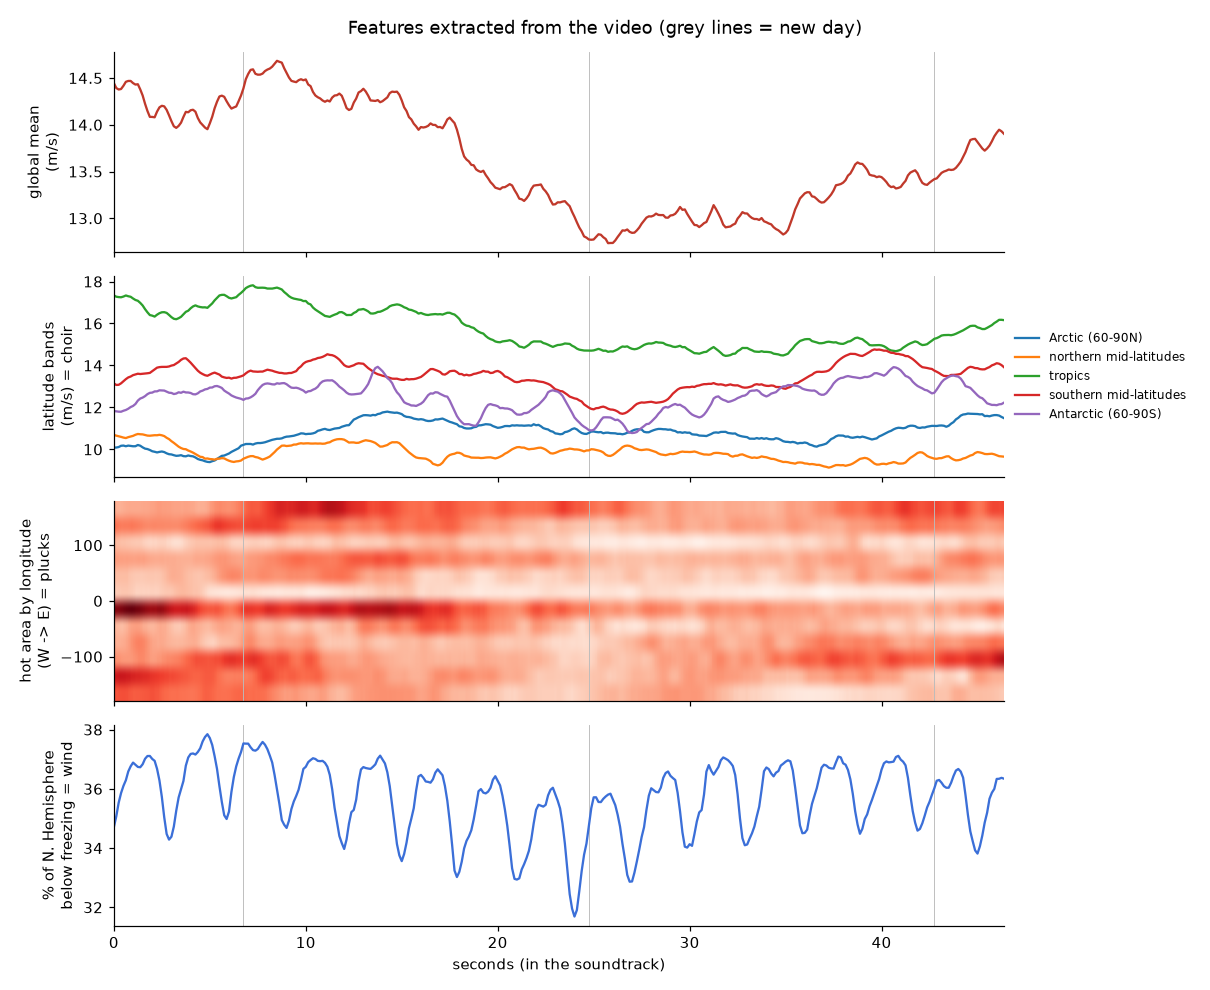

Values plotted in this chart, from the file beside it:
frame, soundtrack_s, date_utc, global_mean, mean_Arctic (60-90N), mean_northern mid-latitudes, mean_tropics, mean_southern mid-latitudes, mean_Antarctic (60-90S), hot_area_pct, freeze_nh_pct, freeze_area_pct, very_cold_area_pct, hottest, hottest_place, coldest_outside_antarctica, coldest_place
0, 0.0, 2026-10-30 09:00, 14.45, 10.09, 10.69, 17.34, 13.14, 11.82, 27.61, 34.71, 24.85, 7.31, 34.6, the tropical Pacific, 0.0, the Arctic Ocean
1, 0.125, 2026-10-30 10:10, 14.39, 10.09, 10.66, 17.28, 13.07, 11.81, 27.49, 35.07, 25.2, 7.54, 34.9, Africa, 0.0, the Arctic Ocean
2, 0.25, 2026-10-30 11:20, 14.38, 10.11, 10.63, 17.26, 13.08, 11.8, 27.44, 35.53, 25.43, 7.6, 35.0, Africa, 0.0, the Arctic Ocean
3, 0.375, 2026-10-30 12:30, 14.38, 10.17, 10.6, 17.25, 13.15, 11.79, 27.45, 35.86, 25.54, 7.6, 35.0, Africa, 0.0, the Arctic Ocean
4, 0.5, 2026-10-30 13:40, 14.42, 10.18, 10.56, 17.28, 13.25, 11.84, 27.58, 36.1, 25.63, 7.62, 35.0, the tropical Atlantic, 0.0, the Arctic Ocean
5, 0.625, 2026-10-30 14:50, 14.46, 10.15, 10.54, 17.34, 13.35, 11.88, 27.72, 36.29, 25.66, 7.64, 35.1, Africa, 0.0, the Arctic Ocean
6, 0.75, 2026-10-30 16:00, 14.47, 10.18, 10.58, 17.3, 13.43, 11.94, 27.79, 36.59, 25.82, 7.76, 35.1, the tropical Atlantic, 0.0, the Arctic Ocean
7, 0.875, 2026-10-30 17:10, 14.47, 10.17, 10.61, 17.27, 13.47, 12.02, 27.82, 36.76, 25.98, 7.96, 35.1, Africa, 0.0, the Arctic Ocean
8, 1.0, 2026-10-30 18:20, 14.45, 10.15, 10.64, 17.19, 13.54, 12.07, 27.77, 36.89, 26.08, 8.09, 35.1, Africa, 0.0, the Arctic Ocean
9, 1.125, 2026-10-30 19:30, 14.43, 10.15, 10.7, 17.12, 13.57, 12.16, 27.68, 36.82, 26.06, 8.03, 35.1, the tropical Atlantic, 0.0, the Arctic Ocean
10, 1.25, 2026-10-30 20:40, 14.43, 10.21, 10.73, 17.08, 13.61, 12.33, 27.68, 36.74, 26.07, 7.98, 34.9, the South Atlantic, 0.0, the Arctic Ocean
11, 1.375, 2026-10-30 21:50, 14.38, 10.17, 10.72, 16.98, 13.59, 12.42, 27.46, 36.73, 26.07, 7.98, 34.9, Africa, 0.0, the Arctic Ocean
12, 1.5, 2026-10-30 23:00, 14.31, 10.1, 10.71, 16.86, 13.6, 12.47, 27.22, 36.83, 26.11, 7.98, 34.9, Africa, 0.0, the Arctic Ocean
13, 1.625, 2026-10-31 00:10, 14.22, 10.04, 10.69, 16.68, 13.61, 12.54, 26.89, 37.02, 26.2, 7.93, 35.0, Africa, 0.0, the Arctic Ocean
14, 1.75, 2026-10-31 01:20, 14.15, 10.02, 10.66, 16.53, 13.63, 12.63, 26.63, 37.11, 26.37, 8.03, 34.9, Africa, 0.0, the Arctic Ocean
15, 1.875, 2026-10-31 02:30, 14.08, 9.97, 10.65, 16.4, 13.64, 12.69, 26.4, 37.11, 26.47, 8.17, 34.9, Africa, 0.0, the Arctic Ocean
16, 2.0, 2026-10-31 03:40, 14.08, 9.91, 10.66, 16.37, 13.73, 12.71, 26.39, 37.01, 26.46, 8.18, 35.0, the tropical Atlantic, 0.0, the Arctic Ocean
17, 2.125, 2026-10-31 04:50, 14.08, 9.89, 10.68, 16.33, 13.81, 12.76, 26.33, 36.95, 26.39, 8.14, 34.9, the tropical Atlantic, 0.0, the Arctic Ocean
18, 2.25, 2026-10-31 06:00, 14.14, 9.86, 10.67, 16.42, 13.9, 12.77, 26.49, 36.68, 26.21, 8.03, 35.0, the tropical Atlantic, 0.0, the Arctic Ocean
19, 2.375, 2026-10-31 07:10, 14.19, 9.88, 10.69, 16.49, 13.92, 12.82, 26.57, 36.28, 25.95, 7.78, 34.9, Africa, 0.0, the Arctic Ocean
20, 2.5, 2026-10-31 08:20, 14.2, 9.9, 10.67, 16.53, 13.93, 12.81, 26.54, 35.73, 25.57, 7.5, 34.9, Africa, 0.0, the Arctic Ocean
21, 2.625, 2026-10-31 09:30, 14.2, 9.87, 10.63, 16.54, 13.93, 12.8, 26.42, 35.04, 25.18, 7.33, 34.9, the tropical Pacific, 0.0, the Arctic Ocean
22, 2.75, 2026-10-31 10:40, 14.16, 9.81, 10.55, 16.5, 13.93, 12.75, 26.23, 34.48, 24.91, 7.16, 34.9, Africa, 0.0, the Arctic Ocean
23, 2.875, 2026-10-31 11:50, 14.1, 9.77, 10.49, 16.41, 13.95, 12.7, 25.99, 34.29, 24.87, 7.07, 34.9, the tropical Pacific, 0.0, the Arctic Ocean
24, 3.0, 2026-10-31 13:00, 14.04, 9.76, 10.39, 16.3, 13.99, 12.69, 25.81, 34.38, 25.06, 7.16, 35.0, Africa, 0.0, the Arctic Ocean
25, 3.125, 2026-10-31 14:10, 13.98, 9.72, 10.31, 16.22, 14.02, 12.64, 25.65, 34.73, 25.29, 7.24, 34.9, the tropical Pacific, 0.0, the Arctic Ocean
26, 3.25, 2026-10-31 15:20, 13.97, 9.69, 10.22, 16.2, 14.1, 12.66, 25.63, 35.26, 25.56, 7.38, 34.8, the tropical Pacific, 0.0, the Arctic Ocean
27, 3.375, 2026-10-31 16:30, 13.99, 9.7, 10.13, 16.25, 14.17, 12.72, 25.7, 35.71, 25.73, 7.38, 34.8, the tropical Pacific, 0.0, the Arctic Ocean
28, 3.5, 2026-10-31 17:40, 14.02, 9.72, 10.06, 16.32, 14.27, 12.7, 25.82, 35.99, 25.88, 7.41, 35.0, the South Atlantic, 0.0, the Arctic Ocean
29, 3.625, 2026-10-31 18:50, 14.08, 9.68, 10.02, 16.44, 14.33, 12.75, 26.04, 36.27, 26.03, 7.48, 35.1, Africa, 0.0, the Arctic Ocean
30, 3.75, 2026-10-31 20:00, 14.14, 9.67, 10.01, 16.56, 14.35, 12.71, 26.27, 36.78, 26.27, 7.65, 35.1, the South Atlantic, 0.0, the Arctic Ocean
31, 3.875, 2026-10-31 21:10, 14.13, 9.71, 9.95, 16.61, 14.25, 12.71, 26.31, 37.06, 26.48, 7.95, 35.1, the South Atlantic, 0.0, the Arctic Ocean
32, 4.0, 2026-10-31 22:20, 14.16, 9.68, 9.9, 16.72, 14.13, 12.69, 26.42, 37.18, 26.55, 8.1, 35.1, Africa, 0.0, the Arctic Ocean
33, 4.125, 2026-10-31 23:30, 14.16, 9.67, 9.85, 16.81, 14.0, 12.63, 26.42, 37.2, 26.52, 8.1, 35.0, the South Atlantic, 0.0, the Arctic Ocean
34, 4.25, 2026-11-01 00:40, 14.14, 9.61, 9.78, 16.86, 13.88, 12.62, 26.36, 37.16, 26.52, 8.12, 35.0, the South Atlantic, 0.0, the Arctic Ocean
35, 4.375, 2026-11-01 01:50, 14.07, 9.54, 9.71, 16.81, 13.75, 12.67, 26.14, 37.24, 26.55, 8.17, 34.8, the South Atlantic, 0.0, the Arctic Ocean
36, 4.5, 2026-11-01 03:00, 14.03, 9.5, 9.65, 16.78, 13.65, 12.76, 25.99, 37.37, 26.53, 8.19, 34.7, the South Atlantic, 0.0, the Arctic Ocean
37, 4.625, 2026-11-01 04:10, 14.0, 9.48, 9.63, 16.77, 13.59, 12.8, 25.9, 37.6, 26.64, 8.12, 34.9, the tropical Pacific, 0.0, the Arctic Ocean
38, 4.75, 2026-11-01 05:20, 13.97, 9.44, 9.56, 16.77, 13.53, 12.86, 25.84, 37.75, 26.76, 8.26, 35.0, the tropical Pacific, 0.0, the Arctic Ocean
39, 4.875, 2026-11-01 06:30, 13.95, 9.4, 9.57, 16.75, 13.51, 12.88, 25.82, 37.85, 26.9, 8.43, 34.6, the South Pacific, 0.0, the Arctic Ocean
40, 5.0, 2026-11-01 07:40, 14.02, 9.39, 9.54, 16.85, 13.57, 12.94, 26.06, 37.72, 26.92, 8.47, 35.0, Africa, 0.0, the Arctic Ocean
41, 5.125, 2026-11-01 08:50, 14.09, 9.44, 9.53, 16.96, 13.62, 12.95, 26.27, 37.48, 26.74, 8.32, 35.0, Africa, 0.0, the Arctic Ocean
42, 5.25, 2026-11-01 10:00, 14.18, 9.47, 9.51, 17.1, 13.66, 13.01, 26.56, 37.1, 26.45, 8.08, 35.1, Africa, 0.0, the Arctic Ocean
43, 5.375, 2026-11-01 11:10, 14.25, 9.55, 9.55, 17.22, 13.61, 13.02, 26.74, 36.67, 26.13, 7.84, 34.8, Africa, 0.0, the Arctic Ocean
44, 5.5, 2026-11-01 12:20, 14.3, 9.62, 9.56, 17.34, 13.56, 12.98, 26.86, 36.09, 25.68, 7.56, 34.7, the tropical Pacific, 0.0, the Arctic Ocean
45, 5.625, 2026-11-01 13:30, 14.31, 9.69, 9.58, 17.36, 13.47, 12.93, 26.81, 35.56, 25.35, 7.32, 34.8, Asia, 0.0, the Arctic Ocean
46, 5.75, 2026-11-01 14:40, 14.3, 9.71, 9.57, 17.37, 13.43, 12.8, 26.71, 35.11, 25.16, 7.14, 34.7, Asia, 0.0, the Arctic Ocean
47, 5.875, 2026-11-01 15:50, 14.25, 9.76, 9.51, 17.3, 13.41, 12.73, 26.54, 34.98, 25.23, 7.13, 34.7, the tropical Pacific, 0.0, the Arctic Ocean
48, 6.0, 2026-11-01 17:00, 14.21, 9.8, 9.46, 17.22, 13.42, 12.66, 26.47, 35.23, 25.52, 7.28, 34.5, the tropical Pacific, 0.0, the Arctic Ocean
49, 6.125, 2026-11-01 18:10, 14.17, 9.88, 9.42, 17.19, 13.37, 12.57, 26.43, 35.89, 26.0, 7.51, 34.5, the tropical Pacific, 0.0, the Arctic Ocean
50, 6.25, 2026-11-01 19:20, 14.19, 9.94, 9.4, 17.22, 13.41, 12.52, 26.54, 36.4, 26.29, 7.62, 34.6, the tropical Pacific, 0.0, the Arctic Ocean
51, 6.375, 2026-11-01 20:30, 14.2, 9.99, 9.43, 17.25, 13.41, 12.47, 26.59, 36.76, 26.48, 7.67, 34.5, the tropical Pacific, 0.0, the Arctic Ocean
52, 6.5, 2026-11-01 21:40, 14.25, 10.06, 9.44, 17.36, 13.45, 12.44, 26.82, 37.02, 26.59, 7.69, 34.6, the South Pacific, 0.0, the Arctic Ocean
53, 6.625, 2026-11-01 22:50, 14.31, 10.18, 9.47, 17.46, 13.48, 12.41, 27.07, 37.24, 26.69, 7.76, 34.7, the South Pacific, 0.0, the Arctic Ocean
54, 6.75, 2026-11-02 00:00, 14.39, 10.22, 9.55, 17.56, 13.53, 12.36, 27.41, 37.53, 26.82, 7.91, 35.0, Africa, 0.0, the Arctic Ocean
55, 6.875, 2026-11-02 01:10, 14.49, 10.26, 9.6, 17.69, 13.62, 12.42, 27.81, 37.53, 26.8, 8.11, 35.0, Africa, 0.0, the Arctic Ocean
56, 7.0, 2026-11-02 02:20, 14.54, 10.26, 9.65, 17.75, 13.7, 12.43, 28.06, 37.53, 26.8, 8.24, 35.1, Africa, 0.0, the Arctic Ocean
57, 7.125, 2026-11-02 03:30, 14.59, 10.26, 9.68, 17.8, 13.75, 12.48, 28.2, 37.4, 26.7, 8.21, 35.2, Africa, 0.0, the Arctic Ocean
58, 7.25, 2026-11-02 04:40, 14.59, 10.23, 9.68, 17.82, 13.71, 12.55, 28.22, 37.31, 26.65, 8.2, 35.2, Africa, 0.0, the Arctic Ocean
59, 7.375, 2026-11-02 05:50, 14.55, 10.28, 9.64, 17.73, 13.71, 12.65, 28.04, 37.29, 26.61, 8.22, 35.2, Africa, 0.0, the Arctic Ocean
... 312 more rows
